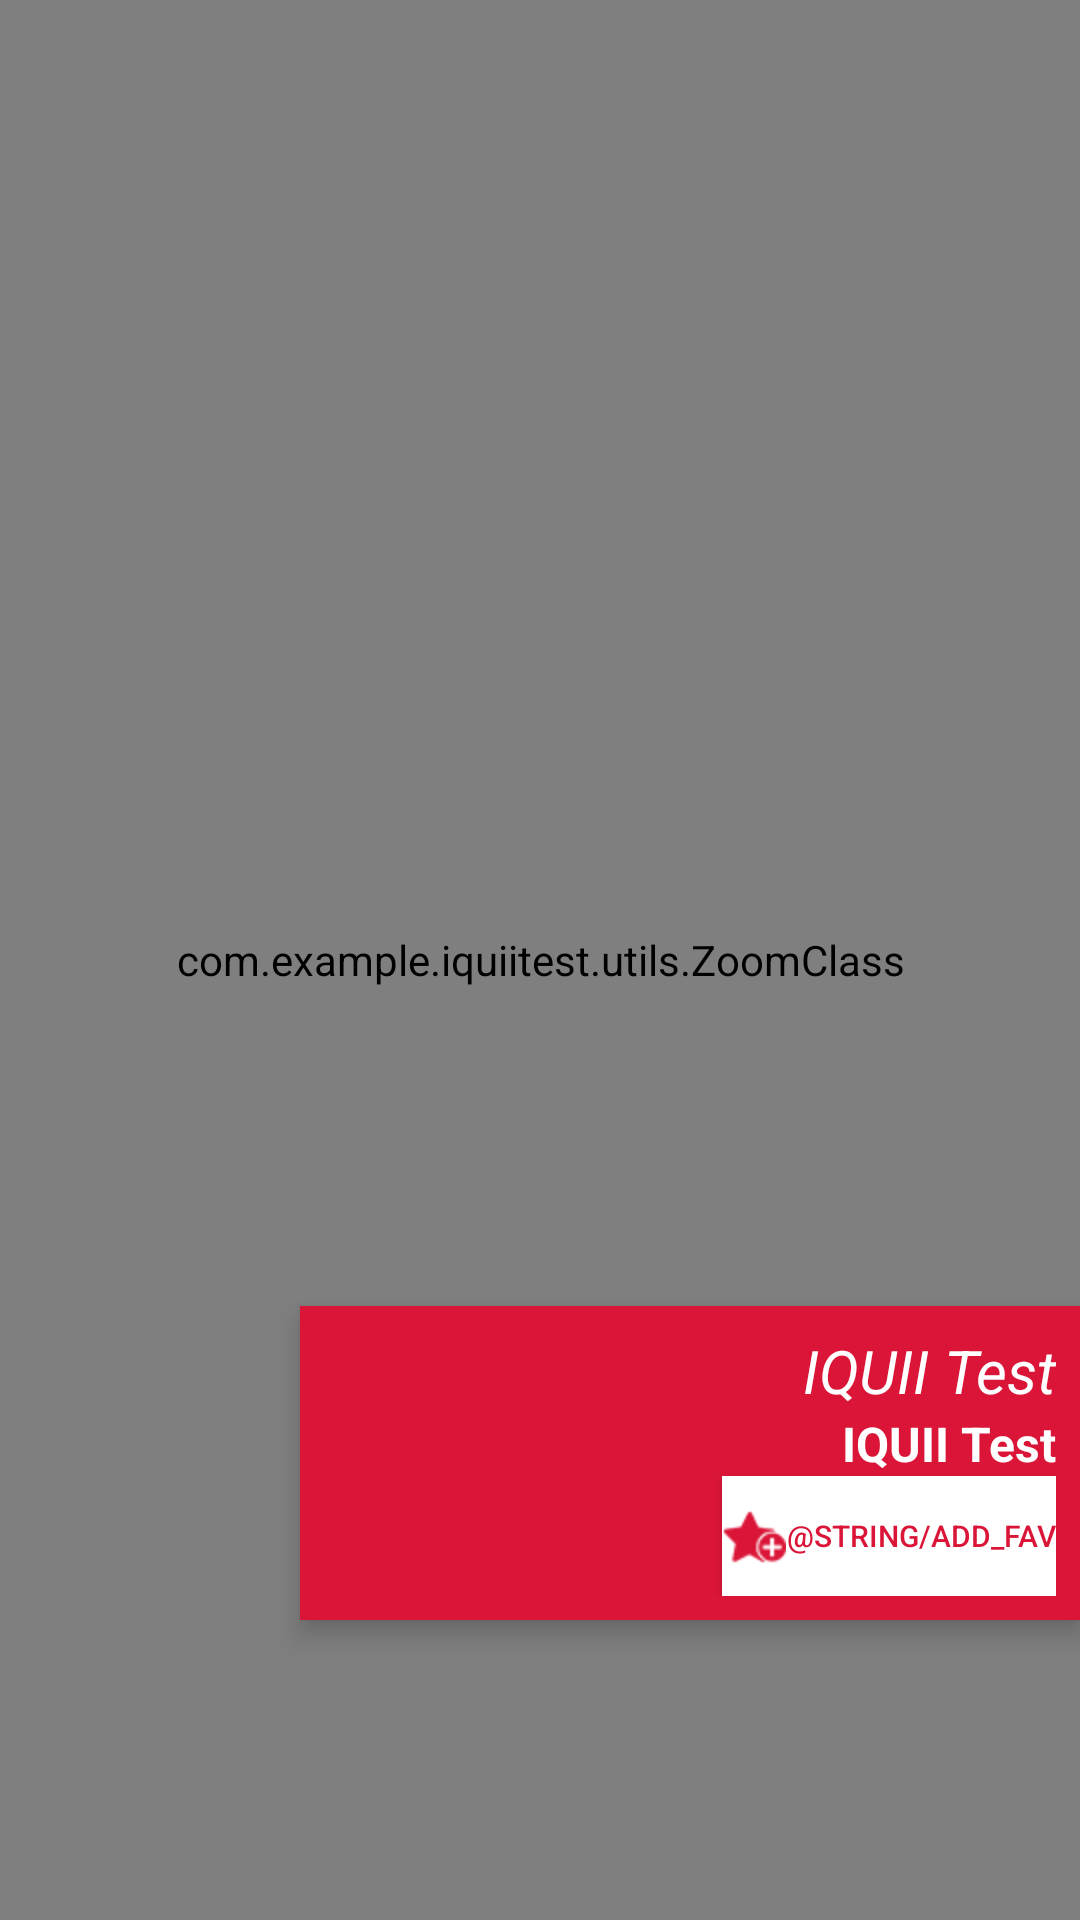

Here is an Android app screen rendered from its layout file. Give the layout XML and the strings, colors and styles it references.
<!-- AndroidManifest.xml: application theme Theme.IQUIITest -->
<!-- res/layout/fragment_image_preview.xml -->
<?xml version="1.0" encoding="utf-8"?>
<RelativeLayout
    xmlns:android="http://schemas.android.com/apk/res/android"
    android:layout_width="match_parent"
    android:layout_height="match_parent">

    <com.example.iquiitest.utils.ZoomClass
        android:id="@+id/imgLargePreview"
        android:layout_width="match_parent"
        android:layout_height="match_parent"
        android:layout_centerInParent="true"
        android:src="@drawable/iquii_ins"/>

    <LinearLayout
        android:layout_width="match_parent"
        android:layout_height="wrap_content"
        android:gravity="end"
        android:layout_marginBottom="100dp"
        android:layout_marginStart="100dp"
        android:orientation="vertical"
        android:background="@color/red"
        android:padding="8dp"
        android:layout_alignParentBottom="true"
        android:elevation="5dp">

        <TextView
            android:id="@+id/tv_title"
            android:layout_width="wrap_content"
            android:layout_height="wrap_content"
            android:text="@string/app_name"
            android:textColor="@color/white"
            android:textSize="20sp"
            android:gravity="end"
            android:textStyle="italic"/>
        <TextView
            android:id="@+id/tv_author"
            android:layout_width="wrap_content"
            android:layout_height="wrap_content"
            android:text="@string/app_name"
            android:textColor="#fff"
            android:textSize="16sp"
            android:textStyle="bold"/>

        <Button
            android:id="@+id/b_add_fav"
            android:layout_width="wrap_content"
            android:layout_height="40dp"
            android:background="@color/white"
            android:backgroundTint="@color/white"
            android:textColor="@color/red"
            android:text="@string/add_fav"
            android:textSize="10sp"
            android:drawableLeft="@mipmap/img_fav_small"
            />

    </LinearLayout>

</RelativeLayout>
<!-- resources referenced by this layout -->
<resources>
  <color name="red">#da1537</color>
  <color name="white">#FFFFFFFF</color>
  <!-- drawable iquii_ins: png bitmap (drawable, 45146 bytes) -->
  <!-- mipmap img_fav_small: png bitmap (mipmap-hdpi, 689 bytes) -->
  <string name="add_fav">Aggiungi ai preferiti</string>
  <string name="app_name">IQUII Test</string>
  <style name="Theme.IQUIITest" parent="Theme.MaterialComponents.DayNight.DarkActionBar">
          
          <item name="colorPrimary">@color/purple_500</item>
          <item name="colorPrimaryVariant">@color/purple_700</item>
          <item name="colorOnPrimary">@color/white</item>
          
          <item name="colorSecondary">@color/teal_200</item>
          <item name="colorSecondaryVariant">@color/teal_700</item>
          <item name="colorOnSecondary">@color/black</item>
          
          <item name="android:statusBarColor" tools:targetApi="l">?attr/colorPrimaryVariant</item>
          
      </style>
  <color name="purple_500">#FF6200EE</color>
  <color name="purple_700">#FF3700B3</color>
  <color name="teal_200">#FF03DAC5</color>
  <color name="teal_700">#FF018786</color>
  <color name="black">#FF000000</color>
</resources>
